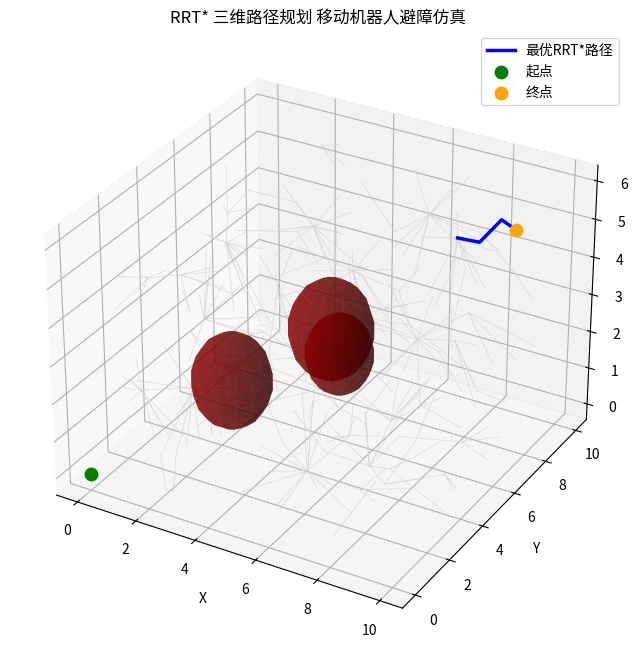

Source code (Python):
import numpy as np
import matplotlib.pyplot as plt
from mpl_toolkits.mplot3d import Axes3D
import random
import math

# 节点类
class Node:
    def __init__(self, x, y, z):
        self.x = x
        self.y = y
        self.z = z
        self.parent = None
        self.cost = 0.0

# RRT*主类
class RRTStar3D:
    def __init__(self, start, goal, obstacle_list, space_bounds, step_size=1.0, max_iter=600, search_radius=2.0):
        self.start = Node(start[0], start[1], start[2])
        self.goal = Node(goal[0], goal[1], goal[2])
        self.obstacle_list = obstacle_list
        self.space_min, self.space_max = space_bounds
        self.step_size = step_size
        self.max_iter = max_iter
        self.search_radius = search_radius
        self.node_list = [self.start]

    # 随机采样
    def random_sample(self):
        x = random.uniform(self.space_min[0], self.space_max[0])
        y = random.uniform(self.space_min[1], self.space_max[1])
        z = random.uniform(self.space_min[2], self.space_max[2])
        return Node(x, y, z)

    # 找最近节点
    def nearest_node(self, rand_node):
        dist_list = [(node.x - rand_node.x)**2 + (node.y - rand_node.y)**2 + (node.z - rand_node.z)**2 for node in self.node_list]
        min_idx = dist_list.index(min(dist_list))
        return self.node_list[min_idx]

    # 生成新节点
    def steer(self, from_node, to_node):
        dx = to_node.x - from_node.x
        dy = to_node.y - from_node.y
        dz = to_node.z - from_node.z
        dist = math.hypot(dx, dy, dz)
        if dist < self.step_size:
            return to_node
        new_x = from_node.x + dx / dist * self.step_size
        new_y = from_node.y + dy / self.step_size
        new_z = from_node.z + dz / self.step_size
        return Node(new_x, new_y, new_z)

    # 碰撞检测
    def collision_check(self, node1, node2):
        for obs in self.obstacle_list:
            ox, oy, oz, r = obs
            # 线段到球障碍物距离检测
            dx_seg = node2.x - node1.x
            dy_seg = node2.y - node1.y
            dz_seg = node2.z - node1.z
            a = dx_seg**2 + dy_seg**2 + dz_seg**2
            if a == 0:
                continue
            t = max(0, min(1, ((ox-node1.x)*dx_seg + (oy-node1.y)*dy_seg + (oz-node1.z)*dz_seg)/a))
            nearest_x = node1.x + t * dx_seg
            nearest_y = node1.y + t * dy_seg
            nearest_z = node1.z + t * dz_seg
            dist_obs = math.sqrt((ox-nearest_x)**2 + (oy-nearest_y)**2 + (oz-nearest_z)**2)
            if dist_obs <= r:
                return True
        return False

    # 查找邻域节点
    def find_neighbors(self, new_node):
        neighbors = []
        for node in self.node_list:
            d = math.sqrt((node.x-new_node.x)**2 + (node.y-new_node.y)**2 + (node.z-new_node.z)**2)
            if d < self.search_radius:
                neighbors.append(node)
        return neighbors

    # 选代价最小父节点
    def choose_parent(self, new_node, neighbors):
        min_cost = float('inf')
        best_parent = None
        for n in neighbors:
            if not self.collision_check(n, new_node):
                cost = n.cost + math.sqrt((n.x-new_node.x)**2 + (n.y-new_node.y)**2 + (n.z-new_node.z)**2)
                if cost < min_cost:
                    min_cost = cost
                    best_parent = n
        if best_parent is not None:
            new_node.parent = best_parent
            new_node.cost = min_cost
        return new_node

    # 重布线
    def rewire(self, new_node, neighbors):
        for n in neighbors:
            if new_node.cost + math.sqrt((n.x-new_node.x)**2 + (n.y-new_node.y)**2 + (n.z-new_node.z)**2) < n.cost:
                if not self.collision_check(new_node, n):
                    n.parent = new_node
                    n.cost = new_node.cost + math.sqrt((n.x-new_node.x)**2 + (n.y-new_node.y)**2 + (n.z-new_node.z)**2)

    # 主规划函数
    def plan(self):
        for _ in range(self.max_iter):
            rand_node = self.random_sample()
            nearest = self.nearest_node(rand_node)
            new_node = self.steer(nearest, rand_node)
            if not self.collision_check(nearest, new_node):
                neighbors = self.find_neighbors(new_node)
                new_node = self.choose_parent(new_node, neighbors)
                self.node_list.append(new_node)
                self.rewire(new_node, neighbors)
                # 判断是否靠近终点
                if math.sqrt((new_node.x-self.goal.x)**2 + (new_node.y-self.goal.y)**2 + (new_node.z-self.goal.z)**2) < self.step_size:
                    if not self.collision_check(new_node, self.goal):
                        self.goal.parent = new_node
                        self.goal.cost = new_node.cost + math.sqrt((new_node.x-self.goal.x)**2 + (new_node.y-self.goal.y)**2 + (new_node.z-self.goal.z)**2)
                        self.node_list.append(self.goal)
                        print("✅ 找到可行路径！")
                        return self.extract_path()
        print("❌ 未找到路径，可增大迭代次数")
        return None

    # 回溯提取路径
    def extract_path(self):
        path = []
        node = self.goal
        while node is not None:
            path.append([node.x, node.y, node.z])
            node = node.parent
        return path[::-1]

    # ===== 3D可视化绘图函数 =====
    def plot_result(self, path):
        fig = plt.figure(figsize=(10,8))
        ax = fig.add_subplot(111, projection='3d')
        # 画所有扩展树
        for node in self.node_list:
            if node.parent:
                ax.plot([node.x, node.parent.x],
                        [node.y, node.parent.y],
                        [node.z, node.parent.z], c='lightgray', lw=0.4)
        # 画障碍物（球体）
        for obs in self.obstacle_list:
            ox, oy, oz, r = obs
            u, v = np.mgrid[0:2*np.pi:15j, 0:np.pi:10j]
            x_sphere = ox + r*np.cos(u)*np.sin(v)
            y_sphere = oy + r*np.sin(u)*np.sin(v)
            z_sphere = oz + r*np.cos(v)
            ax.plot_surface(x_sphere, y_sphere, z_sphere, color='darkred', alpha=0.6)
        # 画最终规划出的最优路径
        path = np.array(path)
        ax.plot(path[:,0], path[:,1], path[:,2], c='blue', lw=2.5, label='最优RRT*路径')
        # 起点终点标记
        ax.scatter(self.start.x, self.start.y, self.start.z, color='green', s=80, label='起点')
        ax.scatter(self.goal.x, self.goal.y, self.goal.z, color='orange', s=80, label='终点')
        ax.set_xlabel('X')
        ax.set_ylabel('Y')
        ax.set_zlabel('Z')
        ax.set_title('RRT* 三维路径规划 移动机器人避障仿真')
        ax.legend()
        plt.savefig('rrt3d_result.png', dpi=300) # 自动保存图片，作业上传用
        plt.show()

# ===================== 主程序入口 =====================
if __name__ == "__main__":
    # 起点、终点
    start_pos = [0, 0, 0]
    goal_pos = [9, 9, 5]
    # 障碍物列表 (x,y,z,半径)
    obs_list = [
        (3, 3, 2, 1.2),
        (6, 4, 3, 1.0),
        (4,7,2,1.3)
    ]
    # 空间范围 [min(x,y,z), max(x,y,z)]
    bounds = ([0,0,0], [10,10,6])
    planner = RRTStar3D(start_pos, goal_pos, obs_list, bounds, max_iter=800)
    path_result = planner.plan()
    if path_result is not None:
        planner.plot_result(path_result)
        print("路径坐标：")
        print(np.array(path_result))
